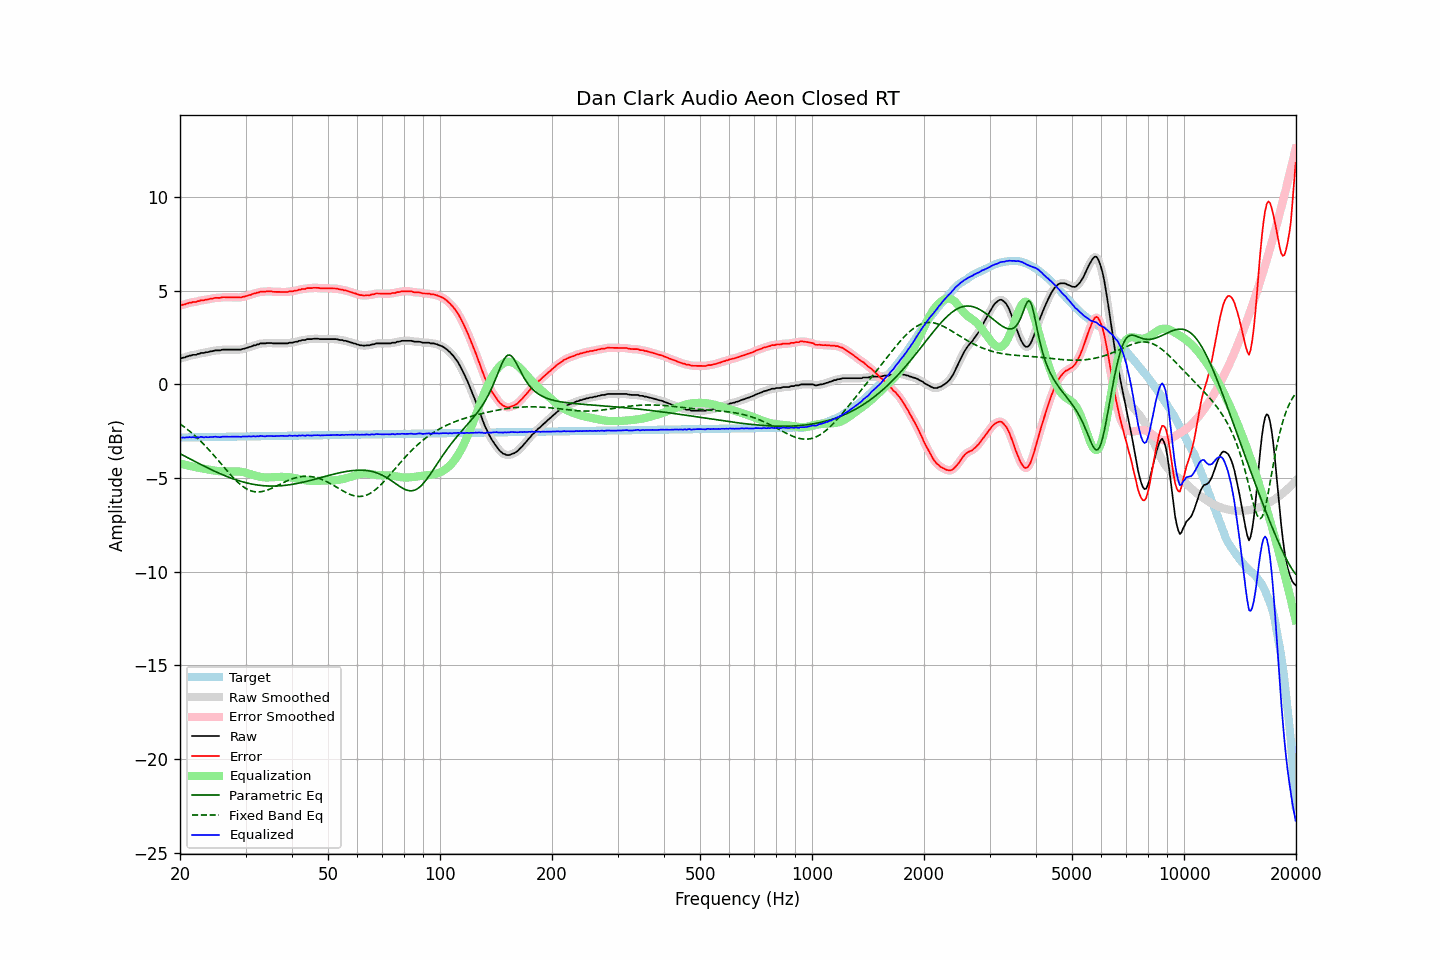

Values plotted in this chart, from the file beside it:
frequency, raw, error, smoothed, error_smoothed, equalization, parametric_eq, fixed_band_eq, equalized_raw, equalized_smoothed, target
20.00, 1.39, 4.23, 1.39, 4.22, -4.22, -3.70, -2.11, -2.83, -2.83, -2.84
20.20, 1.40, 4.23, 1.41, 4.24, -4.24, -3.74, -2.17, -2.84, -2.84, -2.83
20.40, 1.43, 4.26, 1.43, 4.26, -4.26, -3.79, -2.23, -2.83, -2.84, -2.83
20.61, 1.44, 4.27, 1.45, 4.28, -4.29, -3.83, -2.29, -2.85, -2.84, -2.83
20.81, 1.49, 4.32, 1.48, 4.31, -4.31, -3.88, -2.36, -2.82, -2.83, -2.83
21.02, 1.50, 4.33, 1.50, 4.33, -4.33, -3.92, -2.43, -2.83, -2.83, -2.83
21.23, 1.54, 4.37, 1.53, 4.36, -4.35, -3.97, -2.50, -2.81, -2.82, -2.83
21.44, 1.54, 4.37, 1.55, 4.38, -4.37, -4.01, -2.57, -2.83, -2.82, -2.83
21.66, 1.58, 4.40, 1.57, 4.39, -4.39, -4.06, -2.64, -2.81, -2.82, -2.82
21.87, 1.58, 4.40, 1.58, 4.40, -4.41, -4.10, -2.72, -2.83, -2.83, -2.82
22.09, 1.58, 4.40, 1.60, 4.42, -4.43, -4.15, -2.80, -2.85, -2.83, -2.82
22.31, 1.63, 4.45, 1.62, 4.44, -4.44, -4.19, -2.88, -2.81, -2.83, -2.82
22.54, 1.63, 4.45, 1.64, 4.46, -4.46, -4.23, -2.96, -2.83, -2.81, -2.82
22.76, 1.68, 4.50, 1.66, 4.48, -4.47, -4.28, -3.04, -2.79, -2.81, -2.82
22.99, 1.68, 4.50, 1.68, 4.50, -4.49, -4.32, -3.13, -2.81, -2.81, -2.82
23.22, 1.68, 4.50, 1.70, 4.51, -4.51, -4.36, -3.22, -2.83, -2.81, -2.82
23.45, 1.72, 4.53, 1.70, 4.52, -4.53, -4.41, -3.31, -2.81, -2.82, -2.81
23.69, 1.72, 4.53, 1.73, 4.54, -4.54, -4.45, -3.40, -2.82, -2.82, -2.81
23.92, 1.74, 4.55, 1.74, 4.56, -4.56, -4.49, -3.49, -2.82, -2.81, -2.81
24.16, 1.77, 4.58, 1.76, 4.57, -4.57, -4.53, -3.59, -2.80, -2.81, -2.81
24.40, 1.77, 4.58, 1.78, 4.59, -4.59, -4.57, -3.68, -2.82, -2.80, -2.81
24.65, 1.80, 4.61, 1.80, 4.61, -4.60, -4.61, -3.78, -2.80, -2.80, -2.81
24.89, 1.82, 4.63, 1.81, 4.62, -4.61, -4.65, -3.88, -2.79, -2.80, -2.81
25.14, 1.82, 4.62, 1.82, 4.62, -4.62, -4.69, -3.98, -2.80, -2.80, -2.80
25.39, 1.82, 4.62, 1.82, 4.62, -4.63, -4.73, -4.08, -2.81, -2.81, -2.80
25.65, 1.82, 4.62, 1.83, 4.63, -4.64, -4.77, -4.18, -2.82, -2.81, -2.80
25.91, 1.85, 4.65, 1.84, 4.64, -4.65, -4.80, -4.28, -2.80, -2.80, -2.80
26.16, 1.86, 4.66, 1.86, 4.65, -4.65, -4.84, -4.39, -2.79, -2.79, -2.80
26.43, 1.86, 4.66, 1.86, 4.66, -4.65, -4.88, -4.49, -2.79, -2.79, -2.80
26.69, 1.86, 4.66, 1.86, 4.66, -4.65, -4.91, -4.59, -2.79, -2.79, -2.80
26.96, 1.86, 4.65, 1.86, 4.65, -4.66, -4.94, -4.69, -2.80, -2.80, -2.79
27.23, 1.86, 4.65, 1.86, 4.65, -4.65, -4.98, -4.78, -2.79, -2.79, -2.79
27.50, 1.86, 4.65, 1.86, 4.65, -4.65, -5.01, -4.88, -2.79, -2.79, -2.79
27.77, 1.86, 4.65, 1.86, 4.65, -4.65, -5.04, -4.97, -2.79, -2.79, -2.79
28.05, 1.86, 4.65, 1.86, 4.65, -4.64, -5.07, -5.06, -2.78, -2.78, -2.79
28.33, 1.86, 4.65, 1.86, 4.65, -4.64, -5.10, -5.15, -2.78, -2.78, -2.79
28.62, 1.86, 4.65, 1.86, 4.64, -4.65, -5.13, -5.23, -2.79, -2.79, -2.79
28.90, 1.86, 4.64, 1.86, 4.65, -4.65, -5.15, -5.30, -2.79, -2.79, -2.78
29.19, 1.86, 4.64, 1.87, 4.65, -4.66, -5.18, -5.38, -2.80, -2.79, -2.78
29.48, 1.90, 4.68, 1.89, 4.67, -4.68, -5.20, -5.44, -2.78, -2.79, -2.78
29.78, 1.91, 4.69, 1.91, 4.69, -4.69, -5.23, -5.50, -2.78, -2.78, -2.78
30.08, 1.94, 4.72, 1.94, 4.72, -4.72, -5.25, -5.56, -2.78, -2.77, -2.78
30.38, 1.96, 4.74, 1.96, 4.74, -4.74, -5.27, -5.60, -2.78, -2.78, -2.78
30.68, 2.00, 4.78, 1.99, 4.77, -4.77, -5.29, -5.64, -2.77, -2.78, -2.78
30.99, 2.01, 4.78, 2.02, 4.80, -4.80, -5.31, -5.68, -2.79, -2.77, -2.78
31.30, 2.05, 4.82, 2.05, 4.82, -4.82, -5.33, -5.70, -2.77, -2.78, -2.77
31.61, 2.09, 4.86, 2.08, 4.85, -4.85, -5.34, -5.72, -2.76, -2.77, -2.77
31.93, 2.09, 4.86, 2.10, 4.87, -4.88, -5.36, -5.74, -2.79, -2.77, -2.77
32.24, 2.14, 4.91, 2.13, 4.90, -4.90, -5.37, -5.74, -2.76, -2.77, -2.77
32.57, 2.14, 4.91, 2.15, 4.92, -4.92, -5.38, -5.74, -2.78, -2.76, -2.77
32.89, 2.19, 4.96, 2.18, 4.94, -4.94, -5.39, -5.73, -2.75, -2.76, -2.77
33.22, 2.19, 4.96, 2.19, 4.95, -4.95, -5.40, -5.72, -2.76, -2.76, -2.77
33.55, 2.19, 4.95, 2.20, 4.96, -4.96, -5.41, -5.70, -2.77, -2.76, -2.76
33.89, 2.19, 4.95, 2.20, 4.96, -4.96, -5.42, -5.68, -2.77, -2.77, -2.76
34.23, 2.21, 4.97, 2.20, 4.96, -4.97, -5.42, -5.65, -2.76, -2.76, -2.76
34.57, 2.21, 4.97, 2.21, 4.97, -4.97, -5.42, -5.62, -2.76, -2.76, -2.76
34.92, 2.21, 4.97, 2.21, 4.97, -4.96, -5.43, -5.59, -2.75, -2.75, -2.76
35.27, 2.21, 4.97, 2.20, 4.96, -4.96, -5.43, -5.55, -2.75, -2.76, -2.76
35.62, 2.19, 4.95, 2.20, 4.95, -4.96, -5.43, -5.51, -2.77, -2.76, -2.76
35.97, 2.19, 4.94, 2.19, 4.95, -4.95, -5.43, -5.47, -2.76, -2.76, -2.75
... 635 more rows
